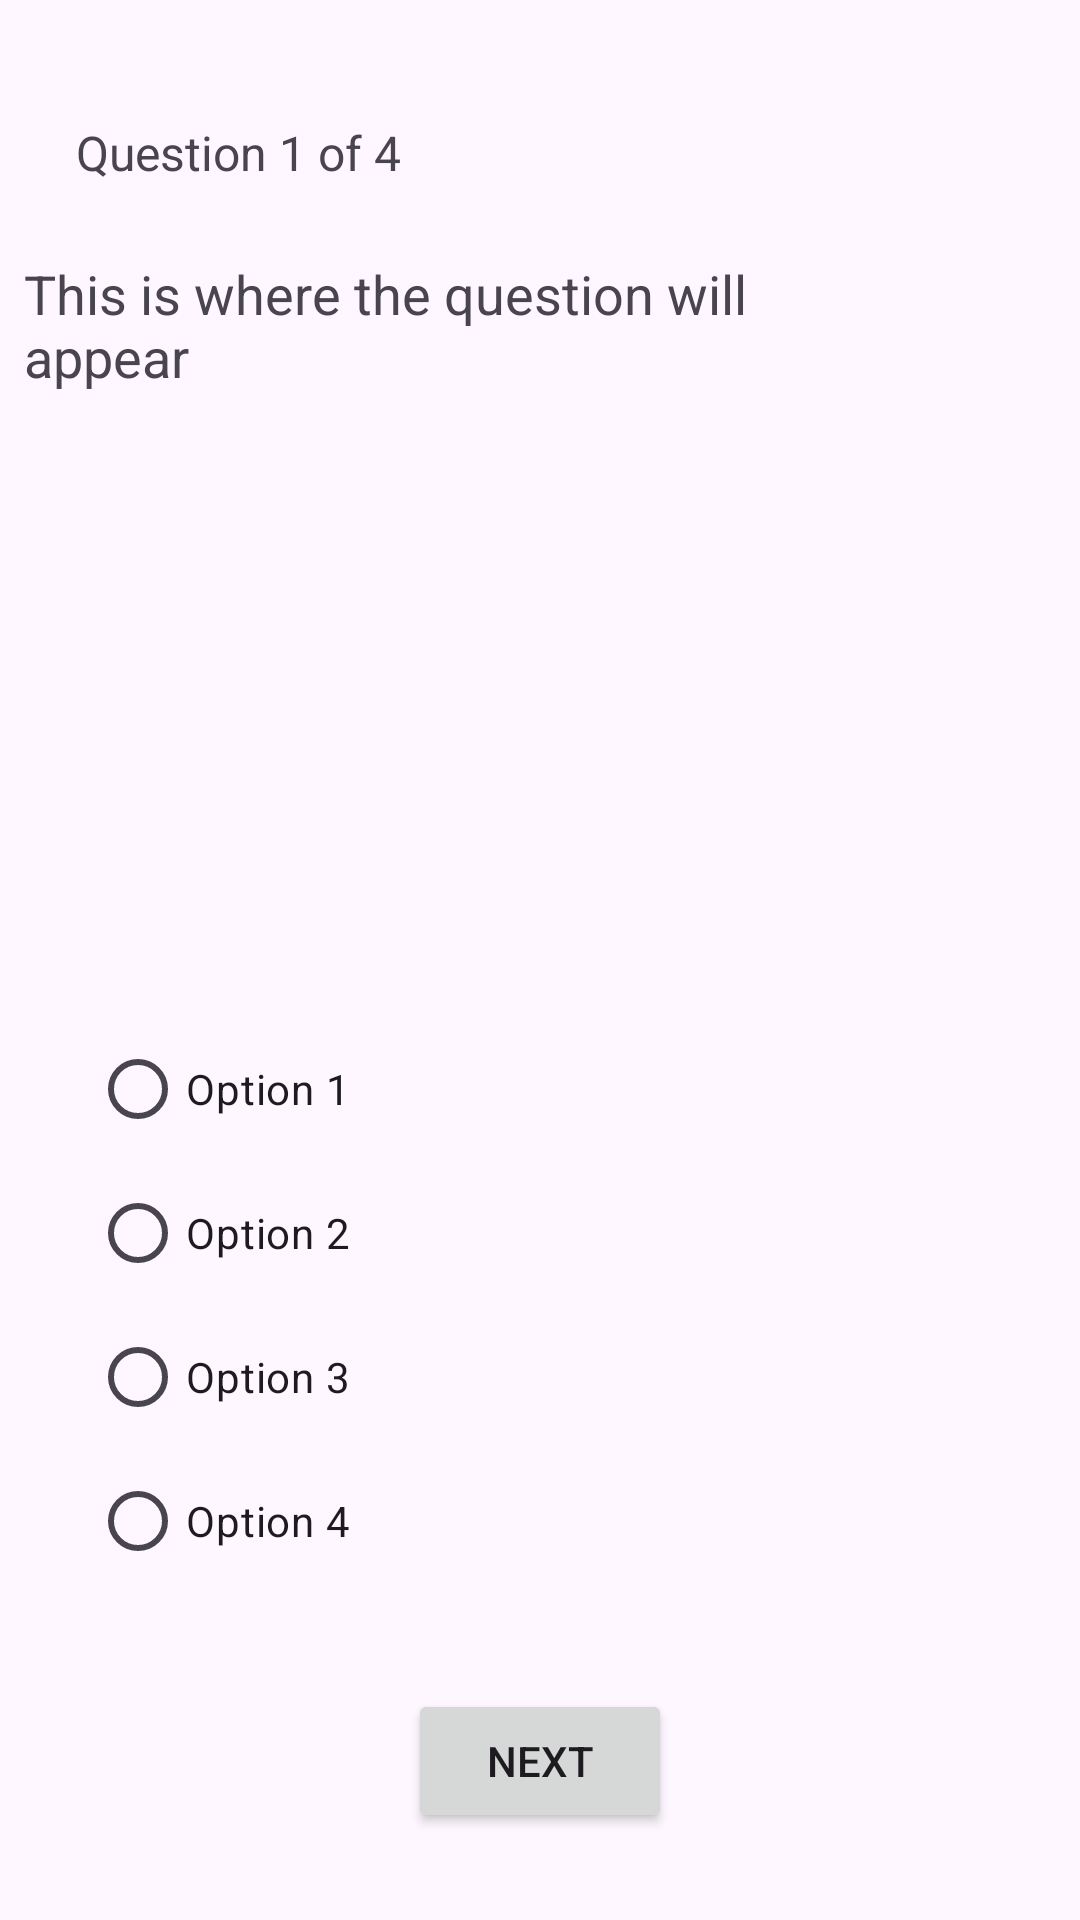

Write the Android layout XML for this screen, with the resource values it uses.
<!-- AndroidManifest.xml: application theme Theme._90834763LAB3Q1 -->
<!-- res/layout/activity_quiz.xml -->
<?xml version="1.0" encoding="utf-8"?>
<androidx.constraintlayout.widget.ConstraintLayout xmlns:android="http://schemas.android.com/apk/res/android"
    xmlns:app="http://schemas.android.com/apk/res-auto"
    xmlns:tools="http://schemas.android.com/tools"
    android:id="@+id/main"
    android:layout_width="match_parent"
    android:layout_height="match_parent"
    tools:context=".QuizActivity">

    <TextView
        android:id="@+id/tvQuestionNumber"
        android:layout_width="wrap_content"
        android:layout_height="wrap_content"
        android:layout_marginTop="40dp"
        android:text="Question 1 of 4"
        android:textSize="16sp"
        app:layout_constraintEnd_toEndOf="parent"
        app:layout_constraintHorizontal_bias="0.1"
        app:layout_constraintStart_toStartOf="parent"
        app:layout_constraintTop_toTopOf="parent" />

    <TextView
        android:id="@+id/tvQuestionText"
        android:layout_width="280dp"
        android:layout_height="wrap_content"
        android:layout_marginTop="24dp"
        android:text="This is where the question will appear"
        android:textSize="18sp"
        app:layout_constraintEnd_toEndOf="parent"
        app:layout_constraintHorizontal_bias="0.1"
        app:layout_constraintStart_toStartOf="parent"
        app:layout_constraintTop_toBottomOf="@id/tvQuestionNumber" />

    <ImageView
        android:id="@+id/imageQuestion"
        android:layout_width="160dp"
        android:layout_height="160dp"
        android:layout_marginTop="24dp"
        app:layout_constraintEnd_toEndOf="parent"
        app:layout_constraintHorizontal_bias="0.5"
        app:layout_constraintStart_toStartOf="parent"
        app:layout_constraintTop_toBottomOf="@id/tvQuestionText"
        tools:srcCompat="@tools:sample/avatars" />

    <RadioGroup
        android:id="@+id/radioGroupOptions"
        android:layout_width="300dp"
        android:layout_height="wrap_content"
        android:layout_marginTop="24dp"
        app:layout_constraintEnd_toEndOf="parent"
        app:layout_constraintHorizontal_bias="0.5"
        app:layout_constraintStart_toStartOf="parent"
        app:layout_constraintTop_toBottomOf="@id/imageQuestion">

        <RadioButton
            android:id="@+id/rbOption1"
            android:layout_width="match_parent"
            android:layout_height="wrap_content"
            android:text="Option 1" />

        <RadioButton
            android:id="@+id/rbOption2"
            android:layout_width="match_parent"
            android:layout_height="wrap_content"
            android:text="Option 2" />

        <RadioButton
            android:id="@+id/rbOption3"
            android:layout_width="match_parent"
            android:layout_height="wrap_content"
            android:text="Option 3" />

        <RadioButton
            android:id="@+id/rbOption4"
            android:layout_width="match_parent"
            android:layout_height="wrap_content"
            android:text="Option 4" />
    </RadioGroup>

    <Button
        android:id="@+id/btnNext"
        android:layout_width="wrap_content"
        android:layout_height="wrap_content"
        android:layout_marginTop="32dp"
        android:text="Next"
        app:layout_constraintEnd_toEndOf="parent"
        app:layout_constraintHorizontal_bias="0.5"
        app:layout_constraintStart_toStartOf="parent"
        app:layout_constraintTop_toBottomOf="@id/radioGroupOptions" />

</androidx.constraintlayout.widget.ConstraintLayout>
<!-- resources referenced by this layout -->
<resources>
  <style name="Theme._90834763LAB3Q1" parent="Base.Theme._90834763LAB3Q1" />
  <style name="Base.Theme._90834763LAB3Q1" parent="Theme.Material3.DayNight.NoActionBar">
          
          
      </style>
</resources>
